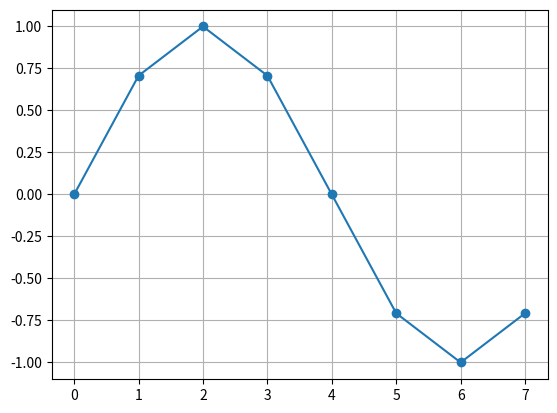
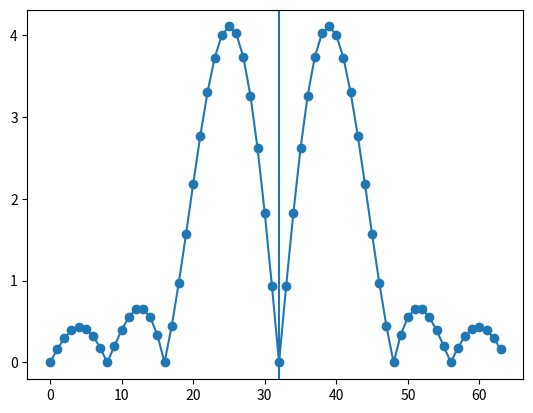
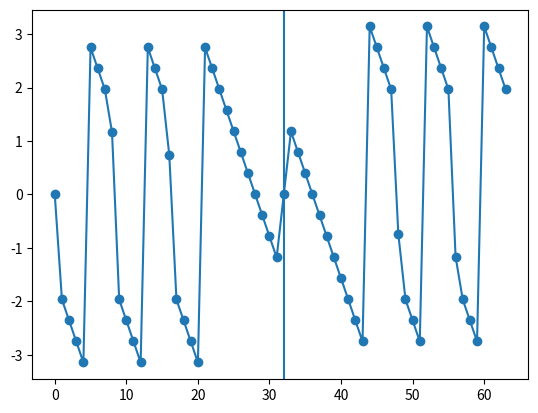

Here is the Python script that generated these plots, in order:
'''Module for generating excitation signals'''

import numpy as np

#For robustness in the presence of spectral modifications, the frame rate should be morre than twice the highest main-lob frequency

SAMPLING_FREQUENCY = 1e6
DRIVE_FREQUENCY = 1e6
DAC_CLOCK = 12e6

ADC_CLOCK = 150e6 / 4
ADC_RATE  = ADC_CLOCK / 23

LUT_SIZE = 2**16 - 1

# 1.2us
DRIVE_BANDWIDTH = 20e3
DAC_RATE = 150e6 / (11 + 2) / 12
SAMPLE_PER_CYCLE = DAC_RATE // 20e3

# drive conditions that produce the maximum amplitude signal
BIAS = 0.82
UNITY_AMPLITUDE = 0.1


def random_phase_multisine(N, P=1, gain=1, fs=1, process=None):
    '''
        N: number of "time samples" in one signal period

        P: number of time domain periods to generate

        With a normalized amplitude spectrum, the DFT coefficient magnitudes U(k*fs/N) are scaled by 1/sqrt(N)
        U(k*fs/N) are uniformley bounded with a finite number of discontinuities on [0, fs/2].
        Further, the clock frequency fs is independent of N.

        Phase mean drawn from the random process must = 0
    '''

    # spectral resolution = 2*pi / N

    # F is the number of unique spectral lines between [0, fs/2)
    if process is None:
        process = np.random.default_rng()

    # N could be odd or even
    odd = N % 2
    # results in N2 number of "real" spectral lines, but we later set dc component to 0
    N2 = (N - odd) // 2
    # sample positive frequencies up to fs, skipping dc
    k = process.integers(low=1, high=N, size=N2)

    # signal is real, so its spectrum is hermitian
    # negative frequencies are conjugate symmetric
    # magnitude is even while the phase is odd
    spectral_lines = np.exp(1j * 2 * np.pi * k / N)
    positive_spectrum = [0] + list(spectral_lines[:-1])
    negative_spectrum = np.conj(np.flip(spectral_lines))
    # create oscillator bank with dc value U[0] = 0
    U = np.array(list(positive_spectrum) + list(negative_spectrum), dtype=np.complex128)

    # extract the continuous time domain signal corresponding to the constructed fourier series (hermitian spectrum)
    # norm of "ortho" applies a 1/sqrt(N) scaling, as desired

    U = np.fft.fftshift(U)
    u = np.fft.ifft(U, norm="ortho")
    return u, U


def periodic_noise(N, P=1, gain=1, fs=1, process=None):
    '''
    Amplitudes U(k*fs/N) and phases are the realization of independent random processes (jointly and over k).

    with normalization, the clock frequency fs is independent of N.
    '''
    if process is None:
        process = np.random.default_rng(123)

    k = process.integers(low=1, high=N, size=N-1)
    U = np.zeros(N * 2, dtype=np.complex128)

    # signal is real, so its spectrum is hermitian (negative frequencies are conjugate symmetric)
    samples = k / N * gain * np.exp(1j * 2 * np.pi * k / N)
    # create oscillator bank with dc value U[0] = 0
    U[1:N] = samples

    # create time domain signal
    u = 2 * np.sqrt(UNITY_AMPLITUDE) * np.real(np.fft.irfft(U))
    return u, U[:N]


def gaussian_noise(N, P=1, gain=1, process=None):
    if process is None:
        process = np.random.default_rng(123)

    k = process.integers(low=1, high=N, size=N-1)
    gshape = np.sqrt(2 * np.pi * k / N) * np.exp(-2 * np.pi**2 * (k / N)**2)
    plt.figure()
    plt.plot(gshape)
    U = np.zeros(N * 2, dtype=np.complex128)

    # signal is real, so its spectrum is hermitian (negative frequencies are conjugate symmetric)
    samples = gshape * gain * np.exp(1j * 2 * np.pi * k / N)
    # create oscillator bank with dc value U[0] = 0
    U[1:N] = samples

    # create time domain signal
    u = 2 * np.sqrt(UNITY_AMPLITUDE) * np.real(np.fft.irfft(U))
    return u, U[:N]


def zippered_multisine():
    ''' Input signals are chosen such that each input contains F excited frequencies
        at an interleaved frequency grid'''
    pass


def orthogonal_multisine():
    '''Does not require the number of inputs to be a power of two'''
    pass


def hadamard_multisine():
    '''Requires number of inputs to be a power of two'''
    pass


def hadamard_matrix():
    ''' Square orthogonal matrix '''
    pass


def frf_uncertainty(G0, varY, varU, sY0Y0, SU0U0, SY0U0, varYU):
    ''' The uncertainty is inverrsely proportional to the total power of the excitation signal and also to the shape of its power spectrum '''
    pass

def crest_factor(sig: list[float]) -> float:
    crest = len(sig)
    return crest


def oscillator_bank(N, frequencies, amplitudes, fs=1)->list[float]:
    freqs = np.array(frequencies, dtype=float)
    amps = np.array(amplitudes, dtype=float)
    if np.any(freqs > fs):
        raise ValueError(f'frequencies must be greater than the sampling rate fs={fs / 2}')

    # number of samples that give a full cycle of the desired freq

    oscillators = [amp * np.sin(2 * np.pi * np.arange(N) / N)
                   for freq, amp in zip(freqs, amps)]
    return np.sum(np.array(oscillators), axis=0)

def swept_sine2(f1: float, f2: float, fs: float=73242.1875) -> None:
    # f0 is the minimum resolution

    N = 504
    T0 = 1 / fs * N
    f0 = 1 / T0
    #assert f1 < fc and f2 < fc
    k1 = int(np.round(f1 / f0))
    k2 = int(np.round(f2 / f0))

    # k1 and k2 must be positive ints and > 1, otherwise the frequency resolution is not enough within the given time window
    # k2 > k1
    assert k1 > 1 and k2 > 1
    assert k2 > k1

    a = np.pi * (k2 - k1) * f0**2
    b = 2 * np.pi * k1 * f0

    n = np.linspace(0, T0, N, endpoint=False)

    f1 = k1 * f0
    f2 = k2 * f0
    return n, np.sin((a * n + b) * n), (f1, f2)

def swept_sine(f1: float, f2: float, Ts: float=1) -> None:
    ''' f1, f2, in Hertz
        TS in seconds
    '''

    # f0 is the minimum resolution
    f0 = 1 / Ts
    #assert f1 < fc and f2 < fc
    k1 = int(np.round(f1 / f0))
    k2 = int(np.round(f2 / f0))

    # k1 and k2 must be positive ints and > 1, otherwise the frequency resolution is not enough within the given time window
    # k2 > k1
    assert k1 > 1 and k2 > 1
    assert k2 > k1

    a = np.pi * (k2 - k1) * f0**2
    b = 2 * np.pi * k1 * f0

    # TODO: how many points are required to avoid freq domain aliasing?
    print(k2 * f0 / np.pi)
    # np.pi / N 
    N = 4096
    n = np.linspace(0, Ts, N, endpoint=False)

    f1 = k1 * f0
    f2 = k2 * f0
    return n, np.sin((a * n + b) * n), (f1, f2)

def shroeder_multisine(f1, f2, Ts, F) -> None:
    # F is the number of distinct spectral lines
    f0 = 1 / Ts
    k1 = int(np.round(f1 / f0))
    k2 = int(np.floor(f2 / f0))

    fs = (k2 - k1) * f0 / F
    print(fs)

    assert fs > 1

    k = np.arange(k1, k2, fs)

    print(k1, k2)
    print(len(k))
    phases = -k * (k - 1)
    freqs =  k * fs
    Fs = int(round(k2 / fs))

    prezp = np.zeros(int(round(k1 / fs)))
    postzp = np.zeros(int(round(k2 / fs)))
    #positive_spectrum = list(prezp) + list(np.exp(1j * np.pi / Fs * (freqs + phases))) + list(postzp)
    positive_spectrum = list(prezp) + list(np.exp(1j * np.pi / Fs * (freqs + phases)))
    negative_spectrum = np.conj(np.flip(positive_spectrum))
    # create oscillator bank with dc value U[0] = 0
    U = np.array([0] + list(positive_spectrum) + list(negative_spectrum), dtype=np.complex128)

    # extract the continuous time domain signal corresponding to the constructed fourier series (hermitian spectrum)
    # norm of "ortho" applies a 1/sqrt(N) scaling, as desired
    u = np.fft.ifft(U, norm="ortho")
    return u, U


def swept_sine_example() -> None:
    t, sig, freqs = swept_sine(20, 100, Ts=1)
    sig = sig * np.pi
    print(freqs)

    smoother = 1
    ffted = np.fft.rfft(sig, len(sig) * smoother, norm='ortho') / np.sqrt(2)
    print(np.amax(np.abs(ffted)))
    print(np.sqrt(np.amax(np.abs(ffted))))
    plt.plot(t, sig)
    plt.figure()
    plt.plot(np.linspace(0, len(ffted) / smoother, len(ffted)), np.abs(ffted))
    plt.xlim(0, 200)


def shroeder_multisine_example() -> None:
    u, U = shroeder_multisine(20, 303, 1, 303-20-1)

    #U = np.fftshift
    plt.plot(np.real(u))
    plt.figure()
    plt.plot(np.abs(U[:len(U)//2]))
    #plt.xlim(0, 350)
    plt.grid()
    plt.figure()
    plt.plot(np.angle(U))


def oscillator_bank_example() -> None:
    freq = 8e3
    k1 = DAC_RATE // freq
    k2 = DAC_RATE // freq / 8
    sig = oscillator_bank(1024, np.array([1/k1, 1/k2]), np.array([1, 0.1]))
    print(sig[-1])
    plt.figure()
    plt.plot(sig)

def discrete_spectral_lines(N: int, fs: float = 1) -> list[float]:
    k = np.arange(N)
    return k * fs / N

if __name__ == "__main__":
    import matplotlib.pyplot as plt
    #swept_sine_example()
    #shroeder_multisine_example()
    sig = oscillator_bank(8, [0.5], [1], fs=1)
    plt.plot(sig, marker='o')
    plt.grid()

    S = np.fft.fftshift(np.fft.fft(sig, 64))
    plt.figure()
    plt.plot(np.abs(S), marker='o')
    plt.axvline(len(S)//2)
    plt.figure()
    plt.plot(np.angle(S), marker='o')
    plt.axvline(len(S)//2)

    #plt.figure()
    #signal, Signal = random_phase_multisine(N=65)
    #signal = np.real(signal)
    #fig, ax = plt.subplots(3, 1)
    #ax[0].plot(signal, marker='o')
    #ax[1].plot(np.abs(Signal), marker='o')
    #ax[2].plot(np.angle(Signal), marker='o')

    plt.show()
